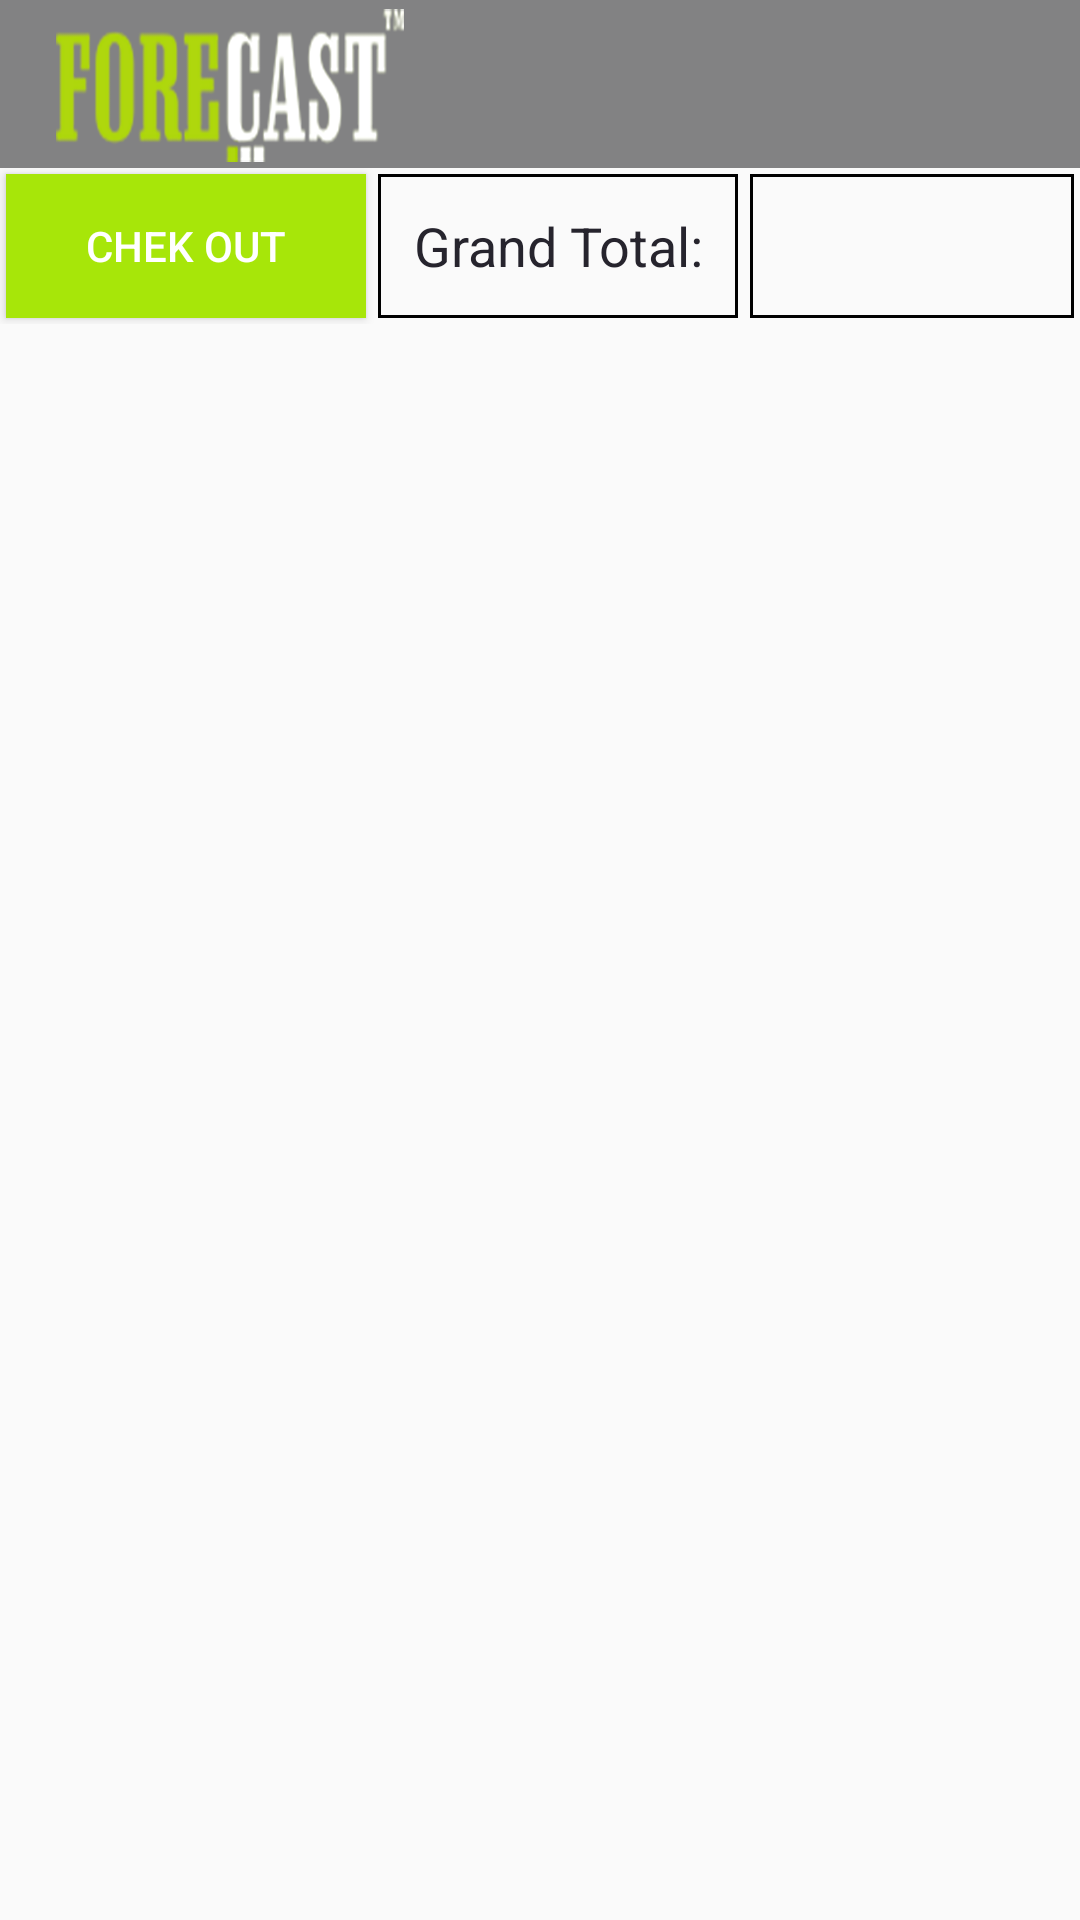

Reconstruct the res/layout file that produces this screen, plus the resources it refers to.
<!-- AndroidManifest.xml: application theme AppTheme -->
<!-- res/layout/activity_my_cart.xml -->
<?xml version="1.0" encoding="utf-8"?>
<LinearLayout xmlns:android="http://schemas.android.com/apk/res/android"
    xmlns:app="http://schemas.android.com/apk/res-auto"
    xmlns:tools="http://schemas.android.com/tools"
    android:layout_width="match_parent"
    android:layout_height="match_parent"
    android:orientation="vertical"
    tools:context="com.example.zahidali.forecast_final.Activity.MyCart">
    <include layout="@layout/action_bar">
    </include>
    <LinearLayout
        android:layout_width="match_parent"
        android:layout_height="wrap_content"
        android:orientation="horizontal">
        <Button
            android:layout_width="120dp"
            android:layout_margin="2dp"
            android:layout_height="wrap_content"
            android:text="Chek out"
            android:id="@+id/chekout"
            android:textColor="@color/white"
            android:background="@color/green"/>
        <TextView
            android:layout_width="120dp"
            android:padding="2dp"
            android:layout_height="match_parent"
            android:textSize="18sp"
            android:gravity="center"
            android:layout_margin="2dp"
            android:background="@drawable/button_back"
            android:textColor="@color/jumbo"
            android:text="Grand Total:"/>
        <TextView
            android:layout_width="match_parent"
            android:layout_height="match_parent"
            android:textSize="18sp"
            android:gravity="center"
            android:layout_margin="2dp"
            android:background="@drawable/button_back"
            android:textColor="@color/jumbo"
            android:id="@+id/g_price"
            />
    </LinearLayout>
    <android.support.v7.widget.RecyclerView
        android:layout_width="match_parent"
        android:layout_height="match_parent"
        android:id="@+id/model_recyclerView"
        android:layout_marginTop="3dp"
        android:layout_marginLeft="2dp"
        android:scrollbars="vertical">
    </android.support.v7.widget.RecyclerView>
</LinearLayout>
<!-- res/layout/action_bar.xml (included above) -->
<?xml version="1.0" encoding="utf-8"?>
<android.support.constraint.ConstraintLayout xmlns:android="http://schemas.android.com/apk/res/android"
    android:layout_width="match_parent"
    android:layout_height="wrap_content"
    xmlns:app="http://schemas.android.com/apk/res-auto">

        <android.support.v7.widget.Toolbar
            android:id="@+id/toolbar"
            android:layout_width="match_parent"
            android:layout_height="?attr/actionBarSize"
            app:layout_scrollFlags="scroll|enterAlways"
            android:background="@color/grey"
            app:popupTheme="@style/ThemeOverlay.AppCompat.Light">

            <ImageView
            android:layout_width="120dp"
            android:layout_height="match_parent"
            android:layout_gravity="left"
            android:background="@drawable/forecast21"/>
            <ImageView
                android:layout_width="25dp"
                android:layout_height="25dp"
                android:layout_gravity="right"
                android:layout_marginRight="20dp"
                android:id="@+id/whatsapp"
                android:background="@drawable/whatsapp"/>
            <ImageView
                android:layout_width="25dp"
                android:layout_height="25dp"
                  android:layout_gravity="right"
                android:layout_marginRight="20dp"
                android:id="@+id/bag"
                android:background="@drawable/cart_white"/>

        </android.support.v7.widget.Toolbar>
</android.support.constraint.ConstraintLayout>
<!-- resources referenced by this layout -->
<resources>
  <color name="green">#a7e609</color>
  <color name="grey">#828283</color>
  <color name="jumbo">#26242d</color>
  <color name="white">#FFFFFF</color>
  <!-- drawable button_back (drawable-xxxhdpi) -->
  <?xml version="1.0" encoding="utf-8"?>
  <selector xmlns:android="http://schemas.android.com/apk/res/android">
  <item>
      <shape android:shape="rectangle">
          <stroke
              android:width="1dp"
              android:color="@color/black" />
  
      </shape>
  </item>
  </selector>
  <!-- drawable forecast21: png bitmap (drawable-xxxhdpi, 260480 bytes) -->
  <style name="AppTheme" parent="Theme.AppCompat.Light.NoActionBar">
          
          <item name="colorPrimary">@color/colorPrimary</item>
          <item name="colorPrimaryDark">@color/colorPrimaryDark</item>
          <item name="colorAccent">@color/colorAccent</item>
      </style>
  <color name="black">#000000</color>
  <color name="colorPrimary">#a6e509</color>
  <color name="colorPrimaryDark">#303F9F</color>
  <color name="colorAccent">#a7e609</color>
</resources>
